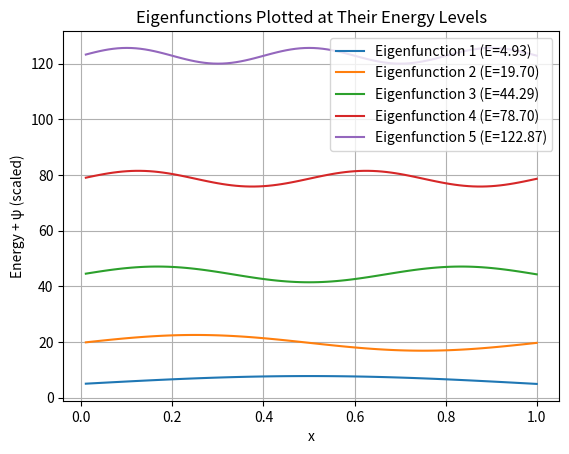

Source code (Python):
import matplotlib.pyplot as plt
import numpy as np

# Constants
h = 1
m = 1
a = 1
V = 0

dx = a * 0.01
dE = 0.01
nmax = 5

# Variables
eigenfunctions = []
eigenfunctionsxList = []
eigenEnergies = []

# Compute eigenfunctions and eigenvalues
E = 0
counter = 1
while counter <= nmax:
    psi = 1
    while abs(psi) > 0.001:
        psi = 0
        x = 0
        dpsi = 1
        E += dE
        xlist = []
        psilist = []
        while x <= a:
            ddpsi = 2 * (m / h ** 2) * (V - E) * psi
            dpsi += ddpsi * dx
            psi += dpsi * dx
            x += dx
            xlist.append(x)
            psilist.append(psi)

    # Store eigenfunction and eigenenergy
    eigenfunctions.append(psilist)
    eigenfunctionsxList.append(xlist)
    eigenEnergies.append(E)
    counter += 1
    E *= 1.1  # Increase E to prevent finding the same eigenvalue repeatedly

# Normalize eigenfunctions
for i in range(len(eigenfunctions)):
    normConstant = np.dot(eigenfunctions[i], eigenfunctions[i]) * dx
    eigenfunctions[i] = [psi / np.sqrt(normConstant) for psi in eigenfunctions[i]]

# Plot eigenfunctions at their respective energy levels
scale_factor = 2  # Scale to make wavefunctions more visually distinct
for i in range(len(eigenfunctions)):
    shifted_psi = [eigenEnergies[i] + scale_factor * psi for psi in eigenfunctions[i]]
    plt.plot(eigenfunctionsxList[i], shifted_psi, label=f"Eigenfunction {i + 1} (E={eigenEnergies[i]:.2f})")

# Customize and display the plot
plt.xlabel("x")
plt.ylabel("Energy + ψ (scaled)")
plt.title("Eigenfunctions Plotted at Their Energy Levels")
plt.legend()
plt.grid(True)
plt.show()
